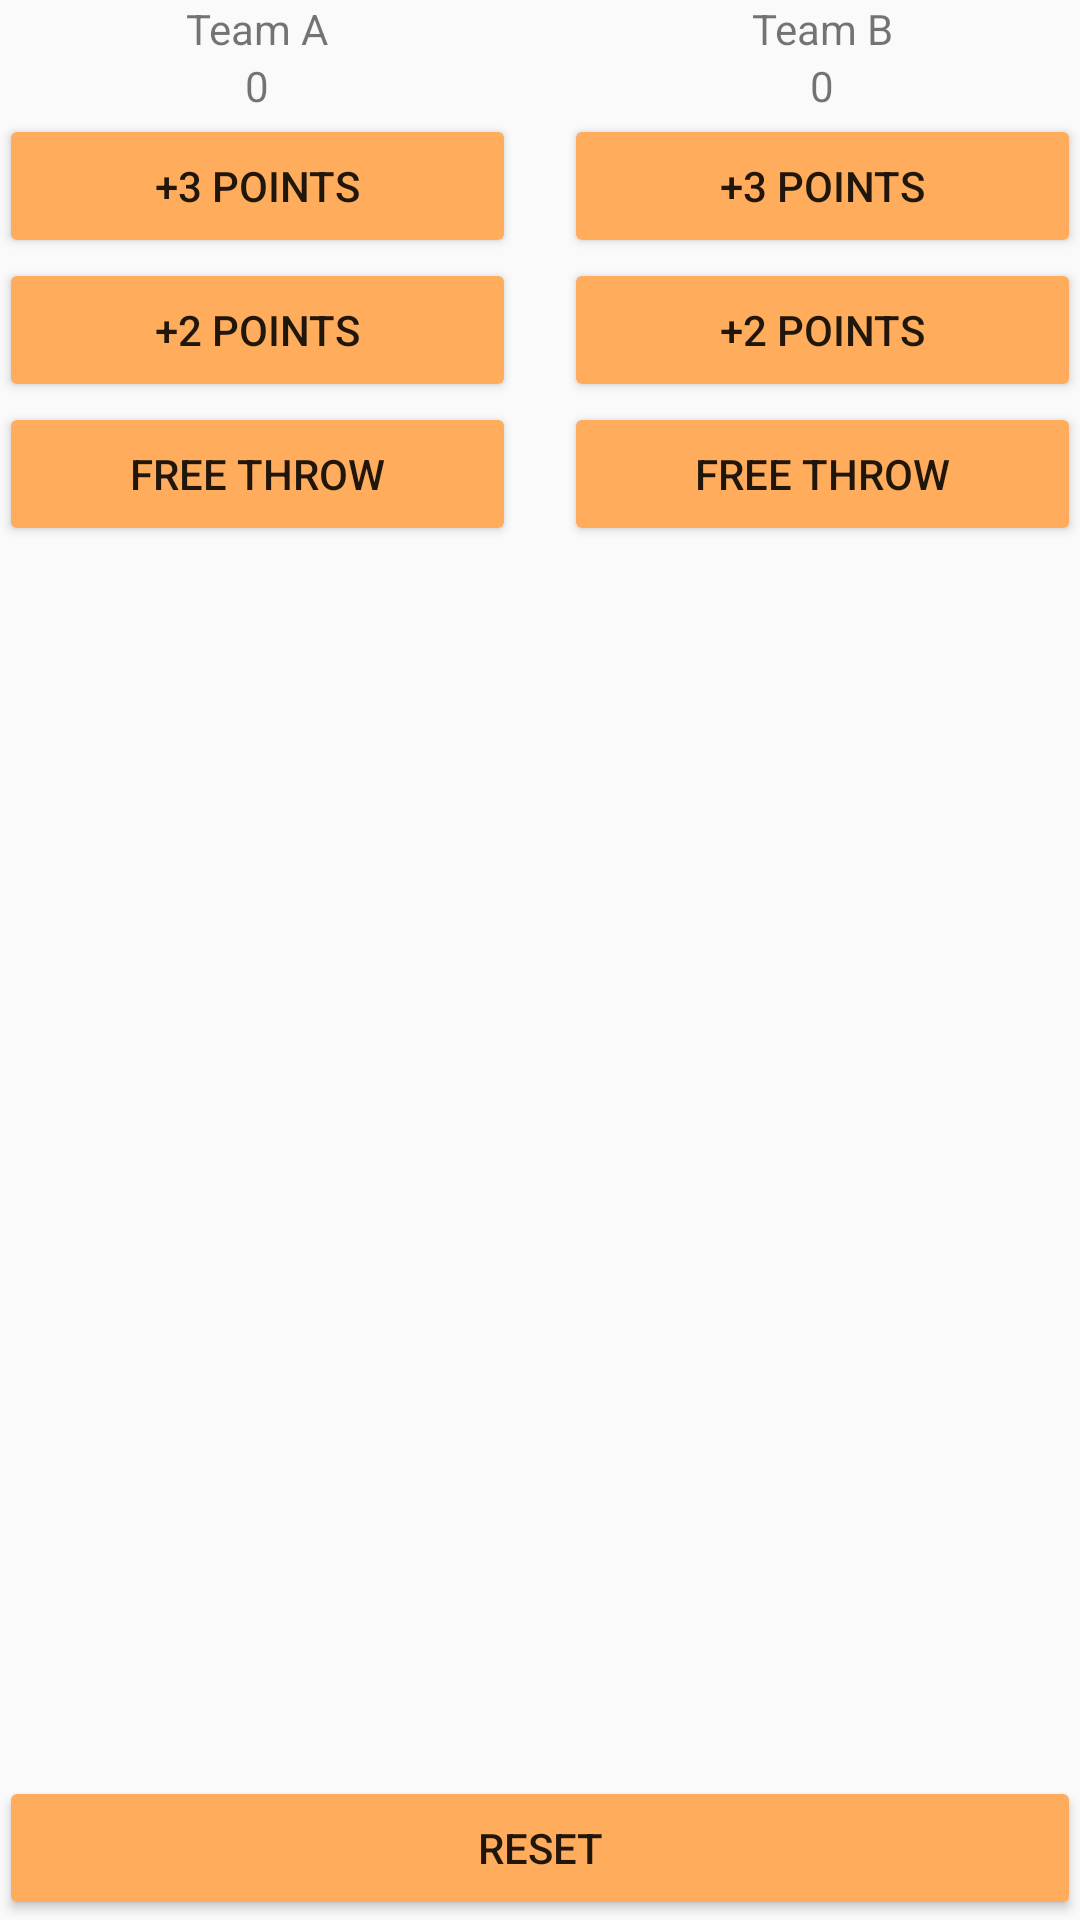

Reconstruct the res/layout file that produces this screen, plus the resources it refers to.
<!-- AndroidManifest.xml: application theme AppTheme -->
<!-- res/layout/activity_court_counter.xml -->
<?xml version="1.0" encoding="utf-8"?>
<LinearLayout xmlns:android="http://schemas.android.com/apk/res/android"
    xmlns:tools="http://schemas.android.com/tools"
    android:layout_width="match_parent"
    android:layout_height="match_parent"
    android:orientation="vertical"
    android:padding="@dimen/fab_margin"
    tools:context="id.example.javanworkshop.CourtCounterActivity">

    <LinearLayout
        android:layout_width="match_parent"
        android:layout_height="0dp"
        android:layout_weight="1"
        android:baselineAligned="false"
        android:orientation="horizontal">

        <LinearLayout
            android:layout_width="0dp"
            android:layout_height="wrap_content"
            android:layout_weight="1"
            android:gravity="center_horizontal"
            android:paddingRight="8dp"
            android:orientation="vertical">

            <TextView
                android:layout_width="wrap_content"
                android:layout_height="wrap_content"
                android:layout_marginBottom="@dimen/fab_margin"
                android:text="Team A" />

            <TextView
                android:id="@+id/tv_team_a_score"
                android:layout_width="wrap_content"
                android:layout_height="wrap_content"
                android:layout_marginBottom="@dimen/fab_margin"
                android:text="0" />

            <Button
                android:layout_width="match_parent"
                android:layout_height="wrap_content"
                android:layout_marginBottom="@dimen/fab_margin"
                android:textAllCaps="true"
                android:onClick="addThreeForTeamA"
                android:text="+3 points" />

            <Button
                android:layout_width="match_parent"
                android:layout_height="wrap_content"
                android:layout_marginBottom="@dimen/fab_margin"
                android:textAllCaps="true"
                android:onClick="addTwoForTeamA"
                android:text="+2 points" />

            <Button
                android:layout_width="match_parent"
                android:layout_height="wrap_content"
                android:textAllCaps="true"
                android:onClick="addOneForTeamA"
                android:text="Free Throw" />
        </LinearLayout>

        <LinearLayout
            android:layout_width="0dp"
            android:layout_height="wrap_content"
            android:layout_weight="1"
            android:gravity="center_horizontal"
            android:paddingLeft="8dp"
            android:orientation="vertical">

            <TextView
                android:layout_width="wrap_content"
                android:layout_height="wrap_content"
                android:layout_marginBottom="@dimen/fab_margin"
                android:text="Team B" />

            <TextView
                android:id="@+id/tv_team_b_score"
                android:layout_width="wrap_content"
                android:layout_height="wrap_content"
                android:layout_marginBottom="@dimen/fab_margin"
                android:text="0" />

            <Button
                android:layout_width="match_parent"
                android:layout_height="wrap_content"
                android:layout_marginBottom="@dimen/fab_margin"
                android:textAllCaps="true"
                android:onClick="addThreeForTeamB"
                android:text="+3 points" />

            <Button
                android:layout_width="match_parent"
                android:layout_height="wrap_content"
                android:layout_marginBottom="@dimen/fab_margin"
                android:textAllCaps="true"
                android:onClick="addTwoForTeamB"
                android:text="+2 points" />

            <Button
                android:layout_width="match_parent"
                android:layout_height="wrap_content"
                android:textAllCaps="true"
                android:onClick="addOneForTeamB"
                android:text="Free Throw" />
        </LinearLayout>
    </LinearLayout>

    <Button
        android:layout_width="match_parent"
        android:layout_height="wrap_content"
        android:textAllCaps="true"
        android:onClick="reset"
        android:text="Reset" />
</LinearLayout>
<!-- resources referenced by this layout -->
<resources>
  <style name="AppTheme" parent="Theme.AppCompat.Light.DarkActionBar">
          
          <item name="colorPrimary">@color/colorPrimary</item>
          <item name="colorPrimaryDark">@color/colorPrimaryDark</item>
          <item name="colorAccent">@color/colorAccent</item>
          <item name="colorButtonNormal">#FFAD5C</item>
      </style>
  <color name="colorPrimary">#31B8A2</color>
  <color name="colorPrimaryDark">#3bb09c</color>
  <color name="colorAccent">#FF4B7E</color>
</resources>
